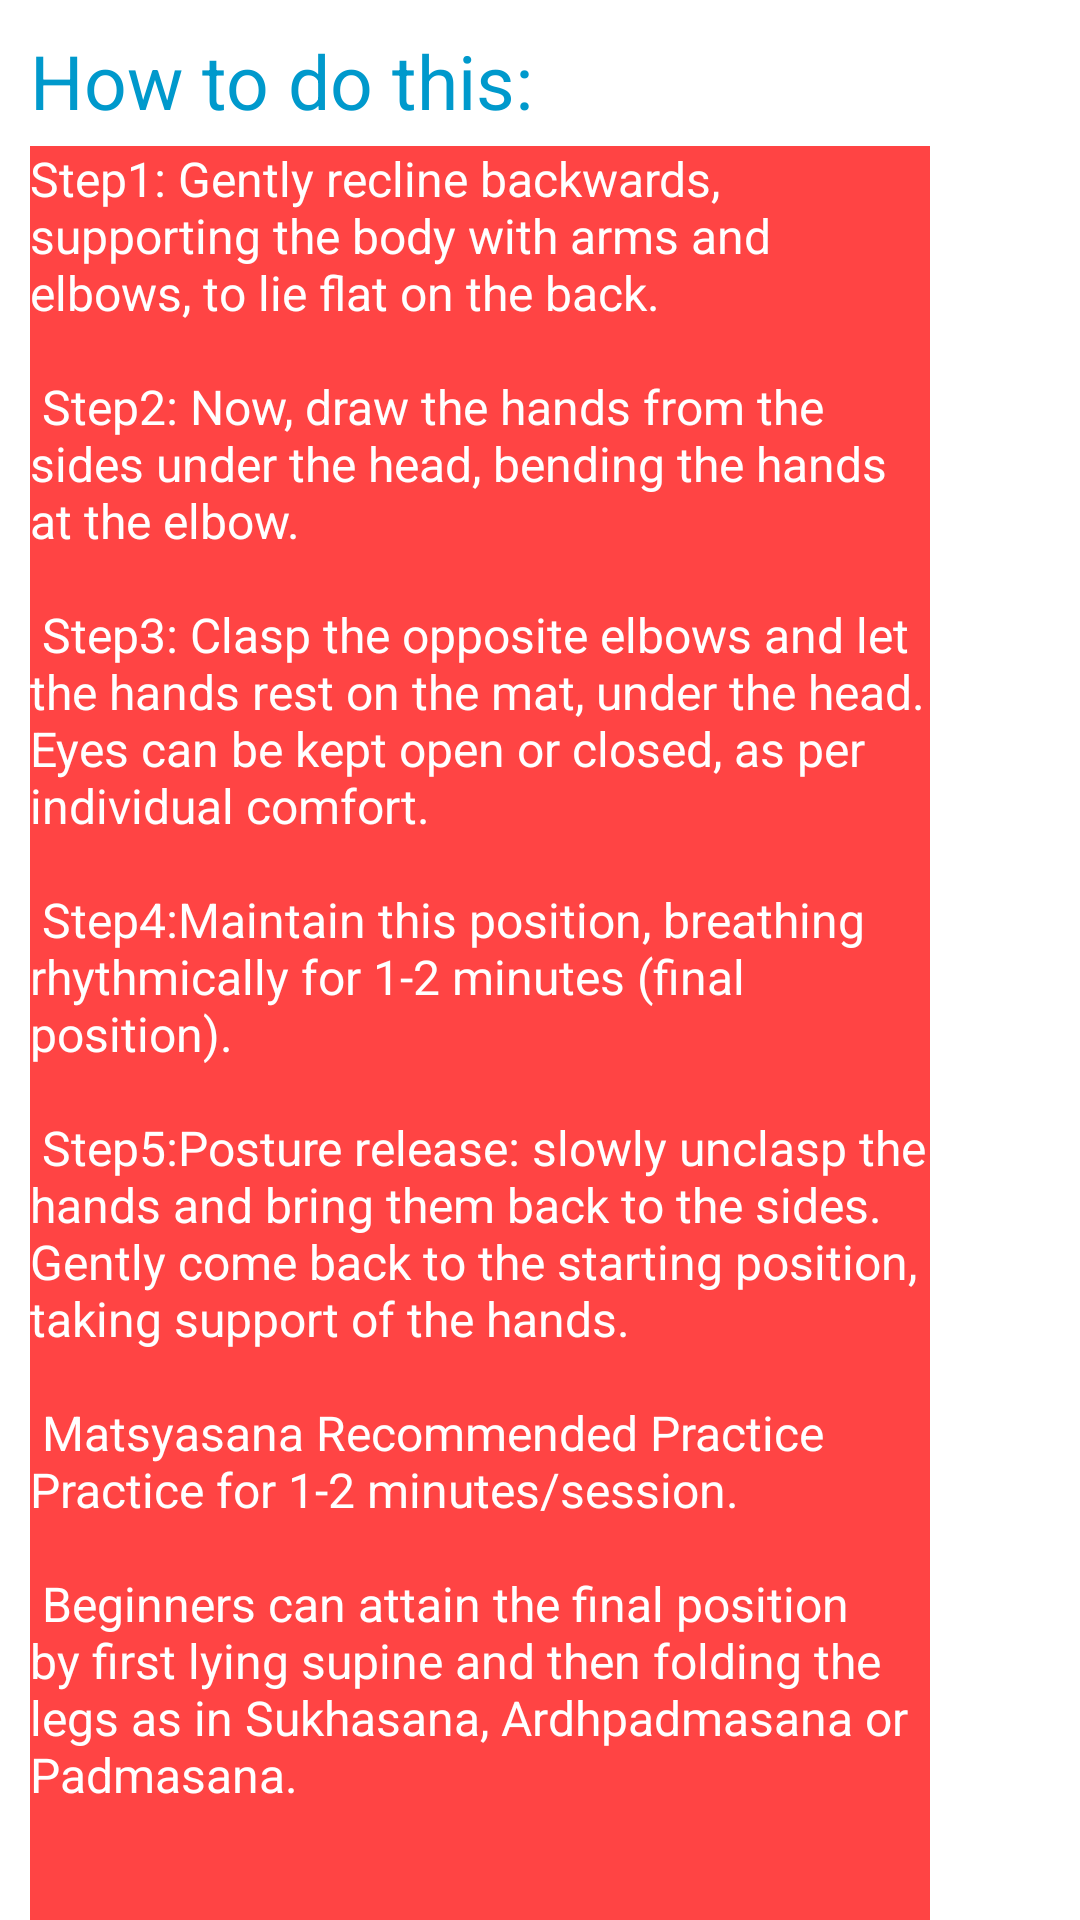

Reconstruct the res/layout file that produces this screen, plus the resources it refers to.
<!-- AndroidManifest.xml: application theme Theme.YOGADAILY -->
<!-- res/layout/activity_fish.xml -->
<?xml version="1.0" encoding="utf-8"?>
<RelativeLayout
    xmlns:android="http://schemas.android.com/apk/res/android"
    android:layout_width="match_parent"
    android:layout_height="match_parent">

    <LinearLayout
        android:orientation="vertical"
        android:layout_width="match_parent"
        android:layout_height="match_parent">
        <TextView
            android:layout_width="wrap_content"
            android:layout_height="wrap_content"
            android:text="How to do this:"
            android:textSize="25sp"
            android:textColor="@android:color/holo_blue_dark"
            android:layout_marginTop="10dp"
            android:layout_marginStart="10dp"
            android:layout_marginLeft="10dp"/>

        <LinearLayout

            android:layout_width="394dp"
            android:layout_height="wrap_content"
            android:layout_marginStart="10dp"
            android:layout_marginLeft="10dp"
            android:layout_marginTop="5dp"
            android:orientation="horizontal">

            <TextView
                android:layout_width="300dp"
                android:layout_height="wrap_content"
                android:background="@android:color/holo_red_light"
                android:text="@string/Fish_Pose"
                android:textColor="@android:color/white"
                android:textSize="16sp" />

            <ImageView
                android:layout_width="match_parent"
                android:layout_height="191dp"
                android:src="@drawable/matsyana" />


        </LinearLayout>

        <TextView
            android:id="@+id/time"
            android:layout_width="wrap_content"
            android:layout_height="wrap_content"
            android:layout_gravity="center"
            android:textSize="20sp"
            android:layout_marginTop="10dp"
            android:textColor="@android:color/black"
            android:text="01:00"/>
        <Button
            android:id="@+id/StartButton"
            android:layout_width="wrap_content"
            android:layout_height="wrap_content"
            android:background="@android:color/holo_orange_dark"
            android:text="START"
            android:textSize="20sp"
            android:textColor="@android:color/holo_green_dark"
            android:textStyle="italic"
            android:layout_marginTop="10dp"
            android:layout_gravity="center"/>


    </LinearLayout>
</RelativeLayout>
<!-- resources referenced by this layout -->
<resources>
  <string name="Fish_Pose">
                                             Step1: Gently recline backwards, supporting the body with arms and elbows, to lie flat on the back.\n\n
                                             Step2: Now, draw the hands from the sides under the head, bending the hands at the elbow.\n\n
                                             Step3: Clasp the opposite elbows and let the hands rest on the mat, under the head. Eyes can be kept open or closed, as per individual comfort.\n\n
                                             Step4:Maintain this position, breathing rhythmically for 1-2 minutes (final position).\n\n
                                             Step5:Posture release: slowly unclasp the hands and bring them back to the sides. Gently come back to the starting position, taking support of the hands.\n\n
                                            Matsyasana Recommended Practice Practice for 1-2 minutes/session.\n\n
                                            Beginners can attain the final position by first lying supine and then folding the legs as in Sukhasana, Ardhpadmasana or Padmasana.\n\n
                                                                                                  </string>
  <style name="Theme.YOGADAILY" parent="Theme.MaterialComponents.DayNight.NoActionBar">
          
          <item name="colorPrimary">@color/purple_500</item>
          <item name="colorPrimaryVariant">@color/purple_700</item>
          <item name="colorOnPrimary">@color/white</item>
          
          <item name="colorSecondary">@color/teal_200</item>
          <item name="colorSecondaryVariant">@color/teal_700</item>
          <item name="colorOnSecondary">@color/black</item>
          
          <item name="android:statusBarColor" tools:targetApi="l">?attr/colorPrimaryVariant</item>
          
      </style>
  <!-- not gathered from this repository: default colours our renderer supplied (Android Studio template values) -->
  <color name="purple_500">#FF6200EE</color>
  <color name="purple_700">#FF3700B3</color>
  <color name="teal_200">#FF03DAC5</color>
  <color name="teal_700">#FF018786</color>
  <color name="black">#FF000000</color>
  <color name="white">#FFFFFFFF</color>
</resources>
